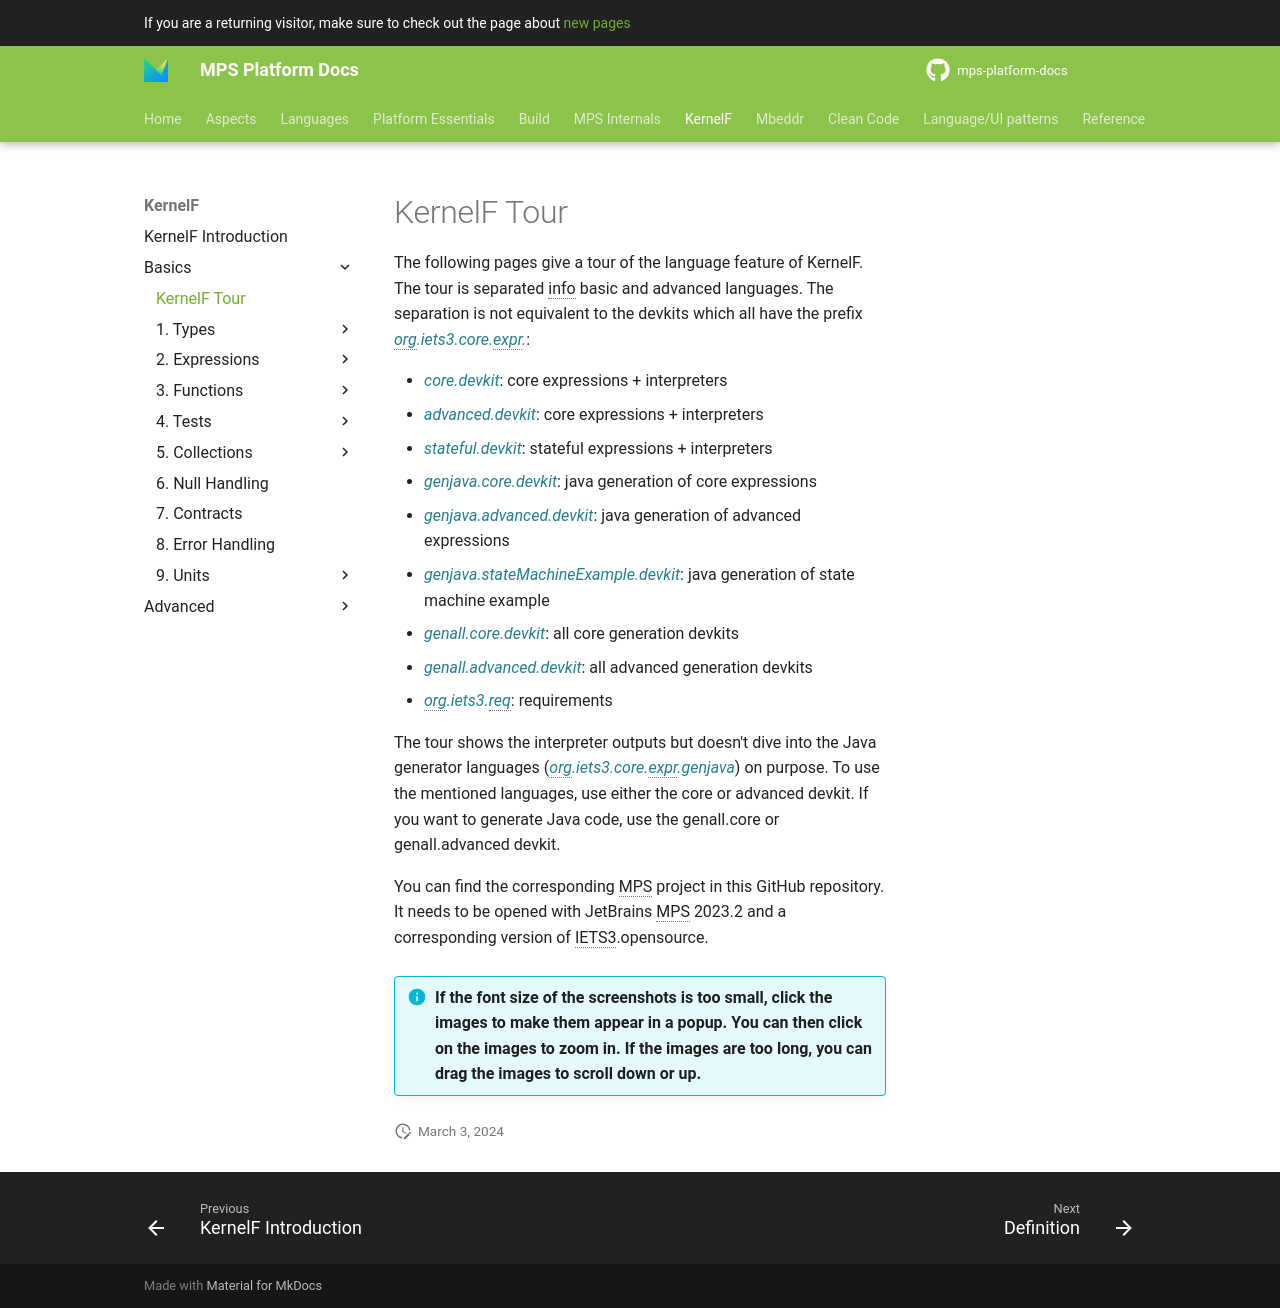

repository: mbeddr/mps-platform-docs · page: languages/kernelf/tour/kernelf_tour_introduction/index.html · generator: mkdocs

The following pages give a tour of the language feature of KernelF. The tour is separated info basic and advanced
languages. The separation is not equivalent to the devkits which all have the prefix *org.iets3.core.expr.*:

- *core.devkit*: core expressions + interpreters
- *advanced.devkit*: core expressions + interpreters
- *stateful.devkit*: stateful expressions + interpreters
- *genjava.core.devkit*: java generation of core expressions
- *genjava.advanced.devkit*: java generation of advanced expressions
- *genjava.stateMachineExample.devkit*: java generation of state machine example
- *genall.core.devkit*: all core generation devkits
- *genall.advanced.devkit*: all advanced generation devkits
- *org.iets3.req*: requirements

The tour shows the interpreter outputs but doesn't dive into the Java generator languages (*org.iets3.core.expr.genjava*)
on purpose. To use the mentioned languages, use either the core or advanced devkit. If you want to generate Java code, use
the genall.core or genall.advanced devkit.

You can find the corresponding MPS project in this GitHub repository. It needs to be opened with JetBrains MPS 2023.2
and a corresponding version of IETS3.opensource.

!!! info "If the font size of the screenshots is too small, click the images to make them appear in a popup. You can then click on the images to zoom in. If the images are too long, you can drag the images to scroll down or up."
